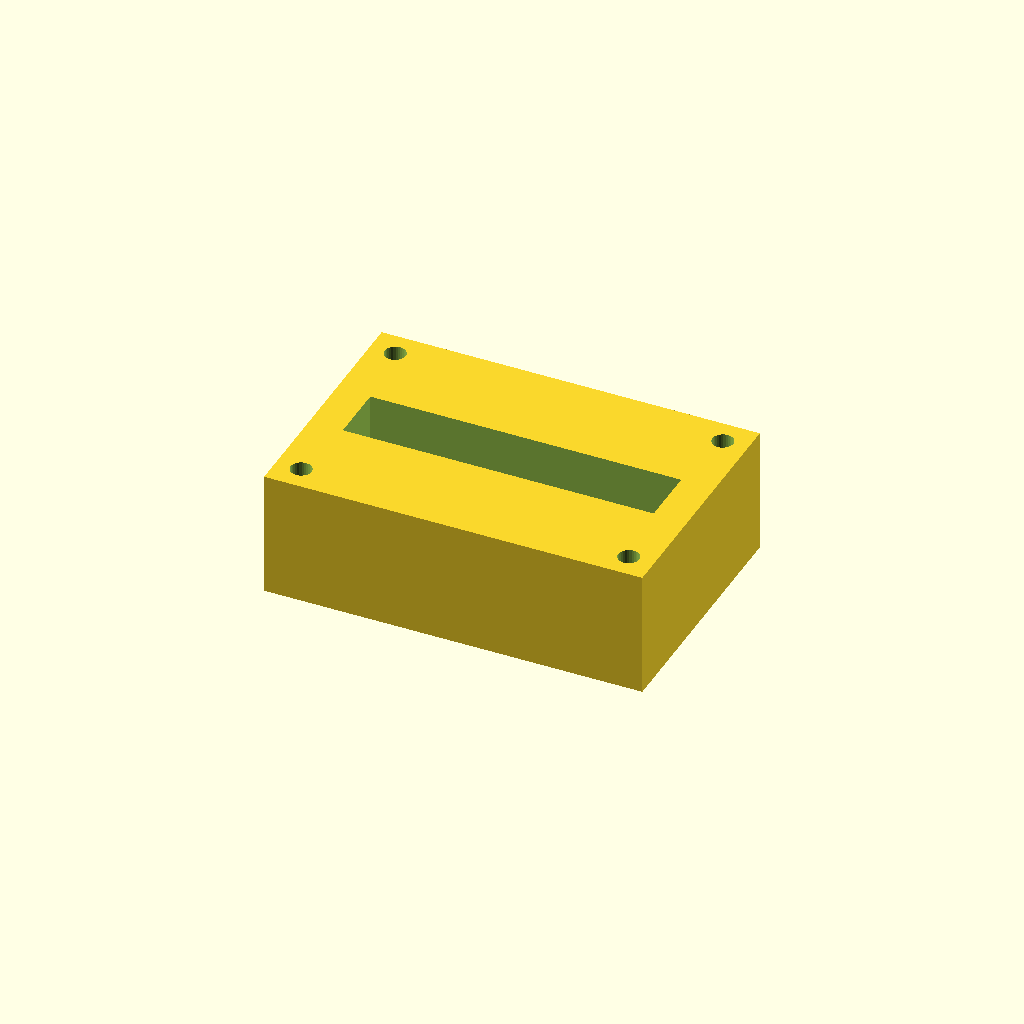
Cell 1: rendered with the file's own defaults.
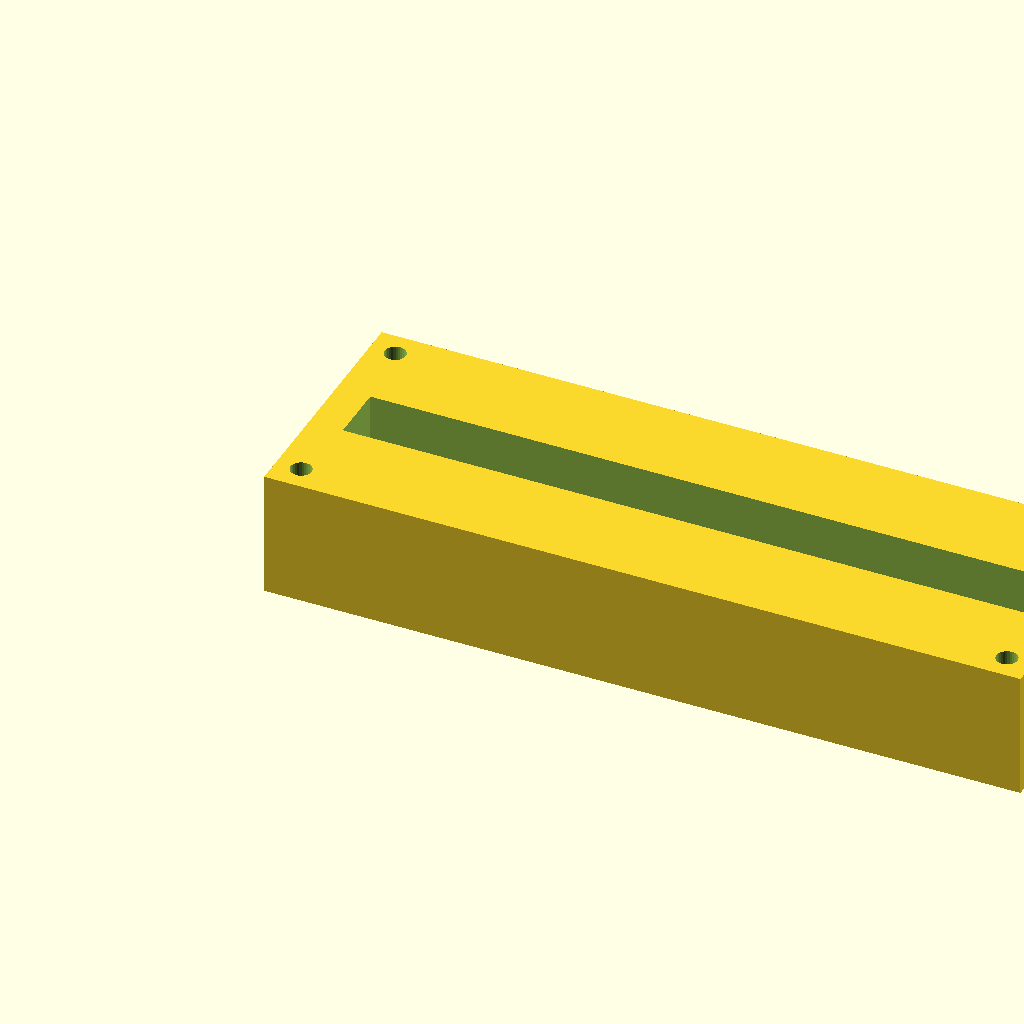
Cell 2: block_l = 180 (everything else at default).
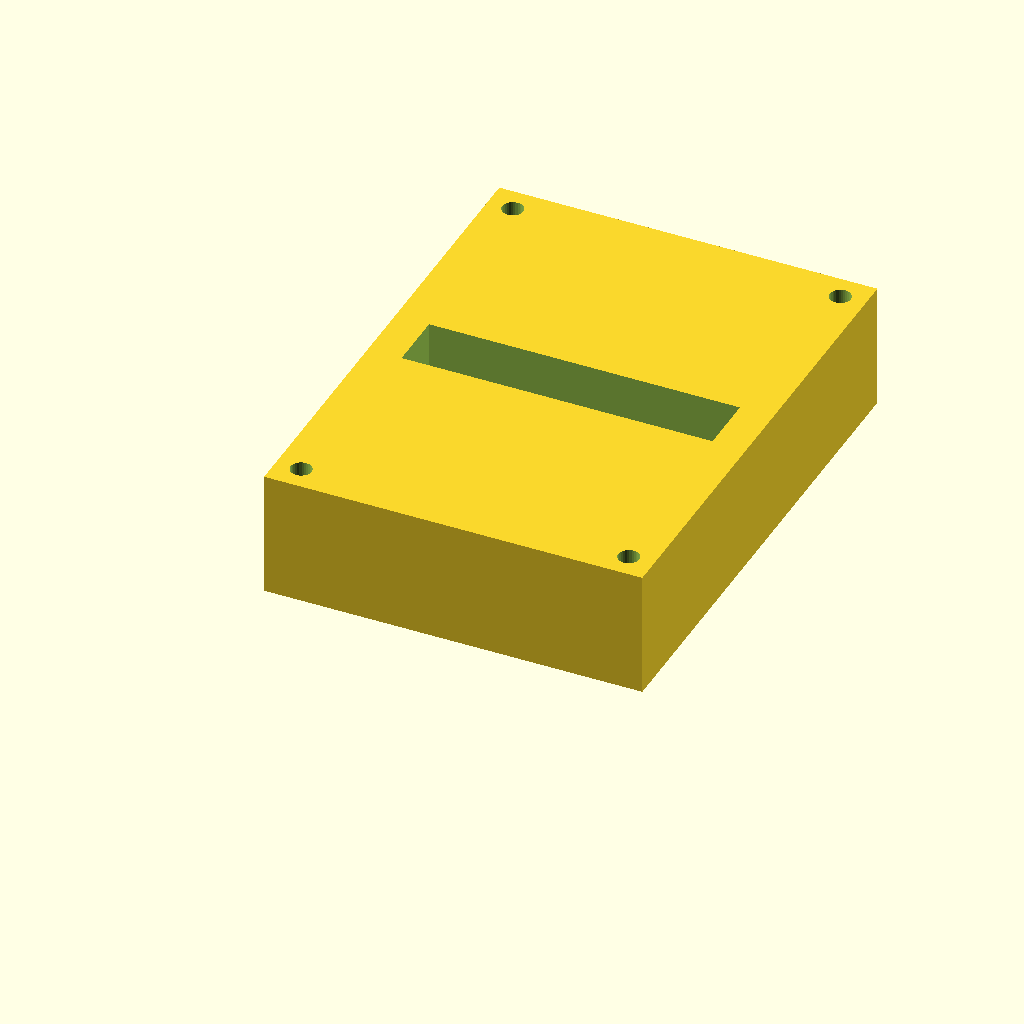
Cell 3: block_w = 120 (everything else at default).
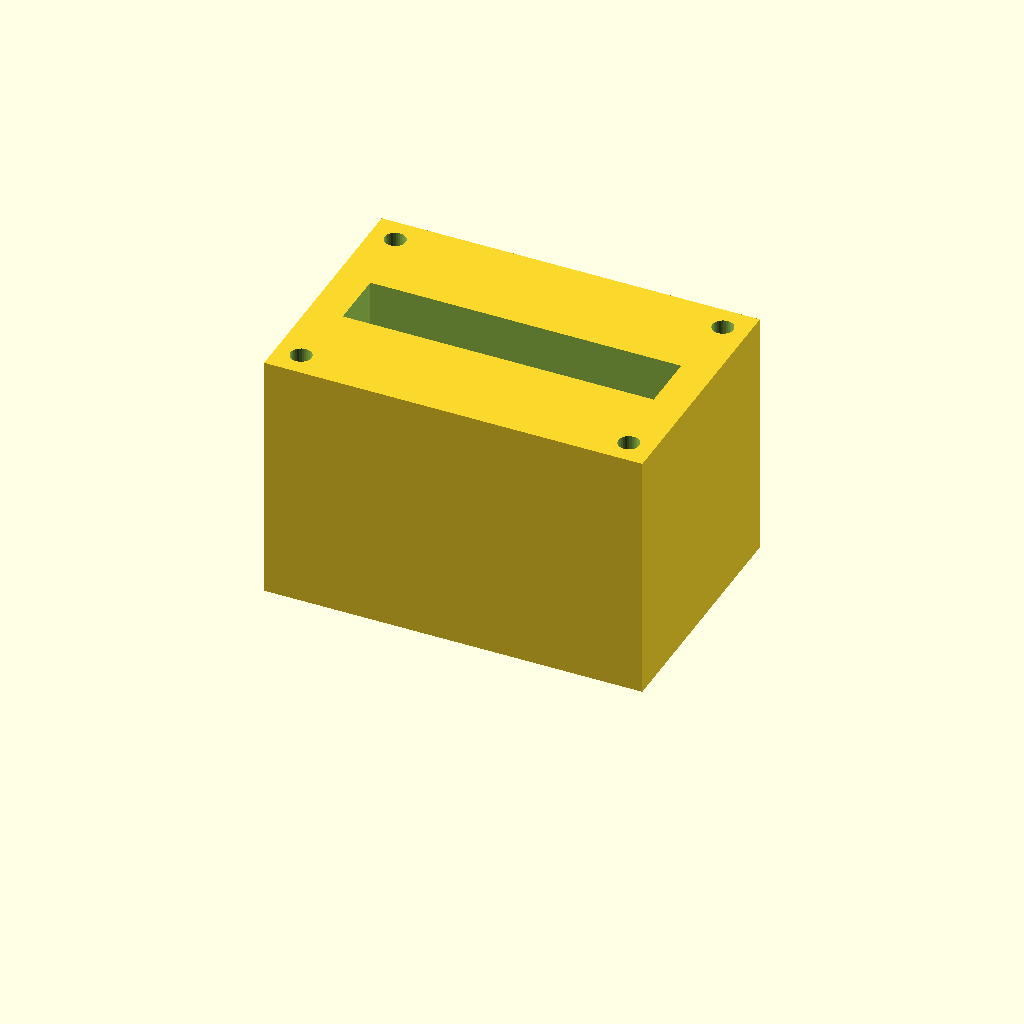
Cell 4: block_h = 60 (everything else at default).
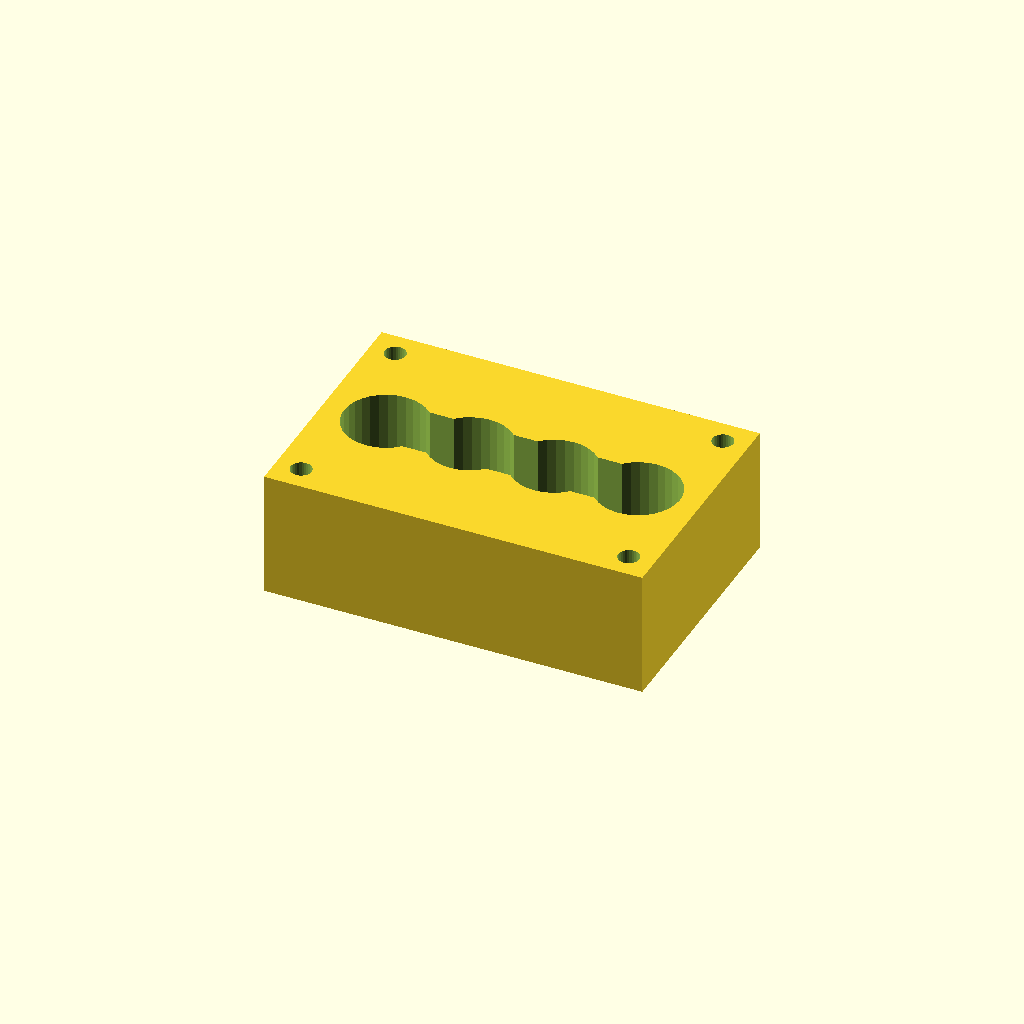
Cell 5 — port_d set to 20, the other parameters unchanged.
One fixed orthographic camera (rotation 55°, 0°, 25°; colour scheme Cornfield) for every cell.
The OpenSCAD source (optional_data/data/solid2/manifoldblock/part_0070.scad):
$fn = 32;

// ----------------------------------------------------------------------
// Manifold block: gallery_top manifold
// ----------------------------------------------------------------------

// --- parameters (mm) ---
block_l = 90;             // block length, X
block_w = 60;             // block width, Y
block_h = 30;             // block height, Z
port_d = 10;              // port bore diameter
port_pitch = 20;          // port pitch along X
gallery_d = 14;           // top gallery width, Y
gallery_depth = 14;       // gallery pocket depth
wall_p = 8;               // gallery end wall thickness, X
mnt_d = 5;                // mounting hole diameter
mnt_in = 6;               // mounting hole inset from the edges

n_ports = 4;  // ports in the row
port_x0 = (block_l - (n_ports - 1) * port_pitch) / 2;  // first port X

difference() {
  cube([block_l, block_w, block_h]);
  for (i = [0 : n_ports - 1])
    translate([port_x0 + i * port_pitch, block_w / 2, -1])
      cylinder(h = block_h + 2, d = port_d);
  translate([wall_p, block_w / 2 - gallery_d / 2, block_h - gallery_depth])
    cube([block_l - 2 * wall_p, gallery_d, gallery_depth + 1]);
  for (cx = [mnt_in, block_l - mnt_in])
    for (cy = [mnt_in, block_w - mnt_in])
      translate([cx, cy, -1]) cylinder(h = block_h + 2, d = mnt_d);
}
Customizer parameters (derived from the source; name, type, default, range or options):
block_l: number, default 90
block_w: number, default 60
block_h: number, default 30
port_d: number, default 10
port_pitch: number, default 20
gallery_d: number, default 14
gallery_depth: number, default 14
wall_p: number, default 8
mnt_d: number, default 5
mnt_in: number, default 6
n_ports: number, default 4
